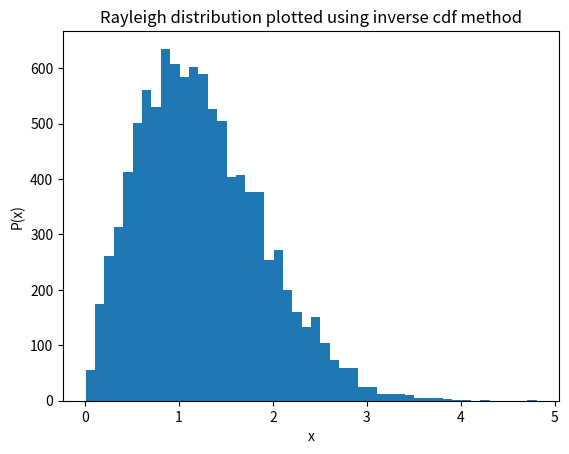

Recreate this plot in Python.
from matplotlib import pyplot as plt
import math
import numpy as np
import random
from scipy.special import erfinv

# generating 10,000 random numbers between 0 and 1
def random_numbers():
    list = []
    for i in range(0, 10_000):
        n = random.random()
        list.append(n)
    return list
list = random_numbers()

# rayleigh density with s = 1
list_3 = []
for i in range(0, 10_000):
    list_3.append(math.sqrt(2 * math.log(1/(1-list[i]))))

plt.hist(list_3, bins=np.arange(min(list_3), max(list_3) + 0.1, 0.1))
plt.title('Rayleigh distribution plotted using inverse cdf method')
plt.xlabel('x')
plt.ylabel('P(x)')
plt.show()
